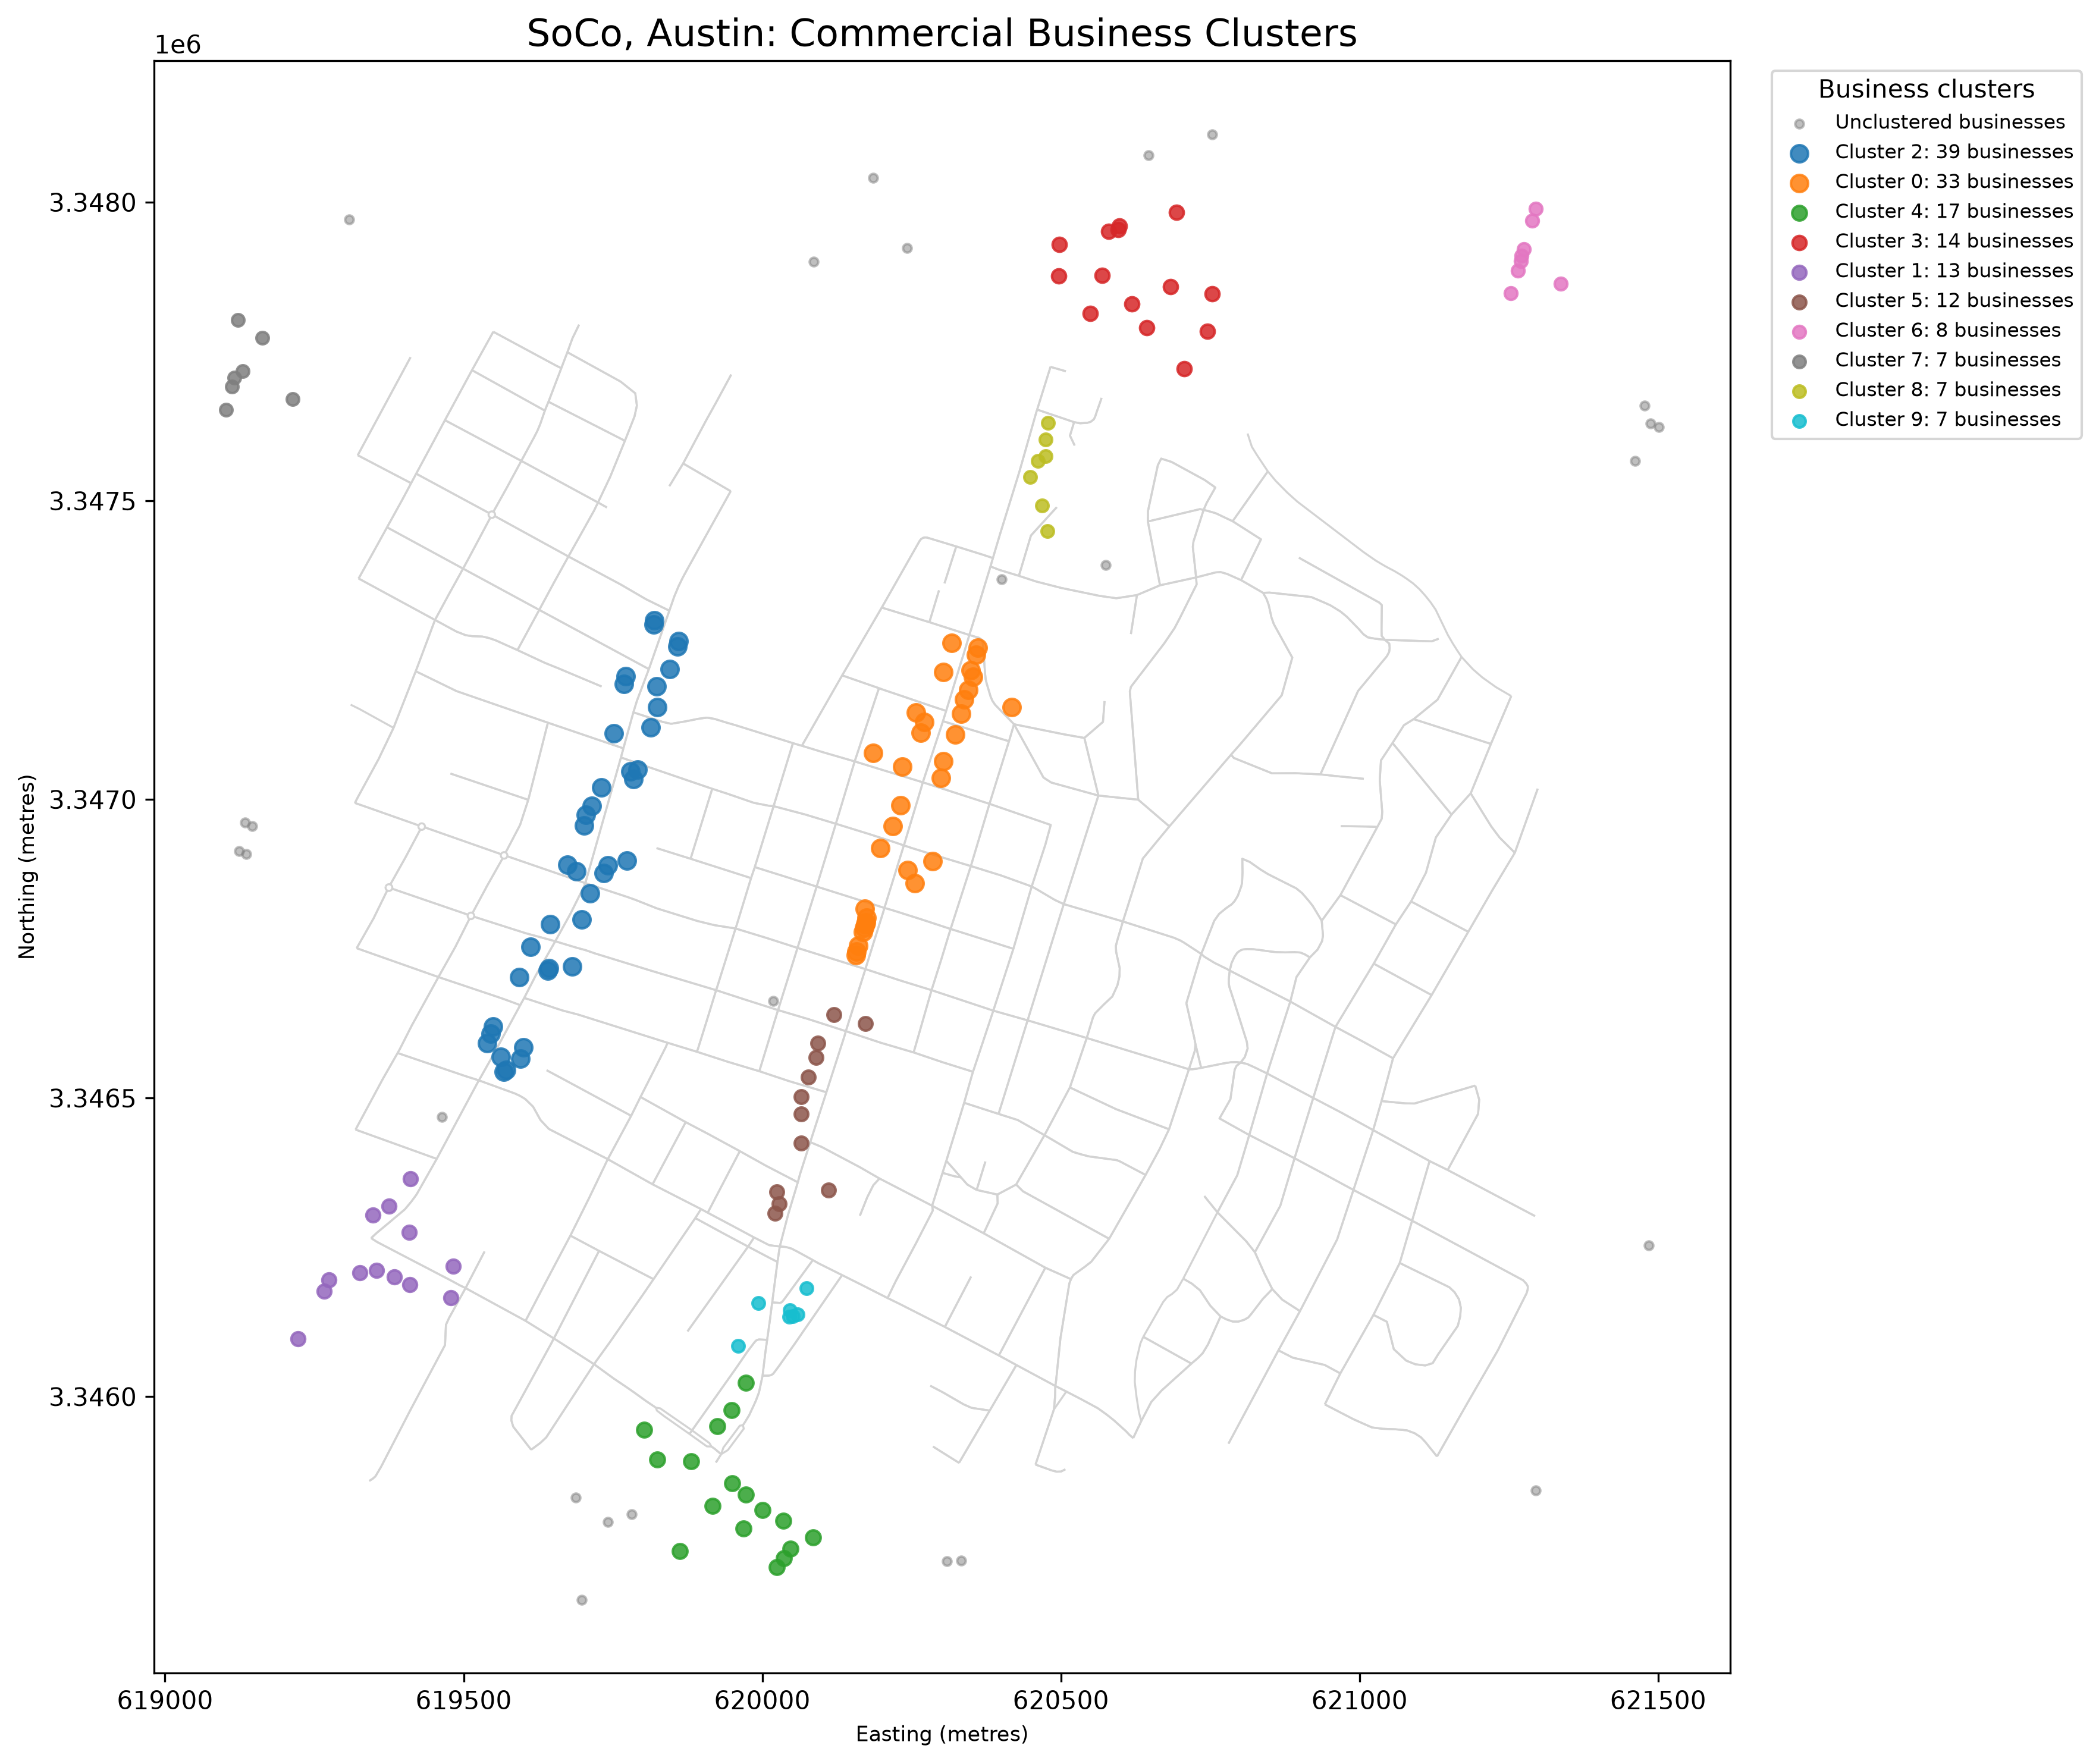

The script that saved this image:

from pathlib import Path
import pandas as pd
import geopandas as gpd
import matplotlib.pyplot as plt

BASE_DIR = Path(__file__).resolve().parent
DATA_DIR = BASE_DIR / "data"

business_file = DATA_DIR / "business_clusters.csv"
roads_file = DATA_DIR / "roads.geojson"

businesses = pd.read_csv(business_file)
roads = gpd.read_file(roads_file)

businesses = businesses.dropna(
    subset=["latitude", "longitude", "cluster"]
).copy()

businesses["cluster"] = businesses["cluster"].astype(int)

# Convert both datasets to the same projected coordinate system
points = gpd.GeoDataFrame(
    businesses,
    geometry=gpd.points_from_xy(
        businesses["longitude"],
        businesses["latitude"]
    ),
    crs="EPSG:4326"
)

metric_crs = points.estimate_utm_crs()
points = points.to_crs(metric_crs)
roads = roads.to_crs(metric_crs)

# Calculate cluster sizes
cluster_sizes = (
    points[points["cluster"] != -1]
    .groupby("cluster")
    .size()
)

fig, ax = plt.subplots(figsize=(13, 10))

roads.plot(
    ax=ax,
    color="lightgray",
    linewidth=0.8,
    zorder=1
)

# Show unclustered businesses in grey
noise = points[points["cluster"] == -1]

if not noise.empty:
    noise.plot(
        ax=ax,
        color="gray",
        markersize=12,
        alpha=0.5,
        label="Unclustered businesses",
        zorder=2
    )

# Plot clusters, largest first
for cluster_id, count in cluster_sizes.sort_values(
    ascending=False
).items():
    group = points[points["cluster"] == cluster_id]

    group.plot(
        ax=ax,
        markersize=18 + min(count, 30),
        alpha=0.85,
        label=f"Cluster {cluster_id}: {count} businesses",
        zorder=3
    )

ax.set_title(
    "SoCo, Austin: Commercial Business Clusters",
    fontsize=15
)
ax.set_xlabel("Easting (metres)")
ax.set_ylabel("Northing (metres)")
ax.legend(
    title="Business clusters",
    loc="upper left",
    bbox_to_anchor=(1.02, 1),
    fontsize=8
)

plt.tight_layout()

output_file = DATA_DIR / "final_corridor_map.png"
plt.savefig(output_file, dpi=300, bbox_inches="tight")
plt.show()

print("Final map saved to:", output_file)
print("\nCluster sizes:")
print(cluster_sizes.sort_values(ascending=False))
